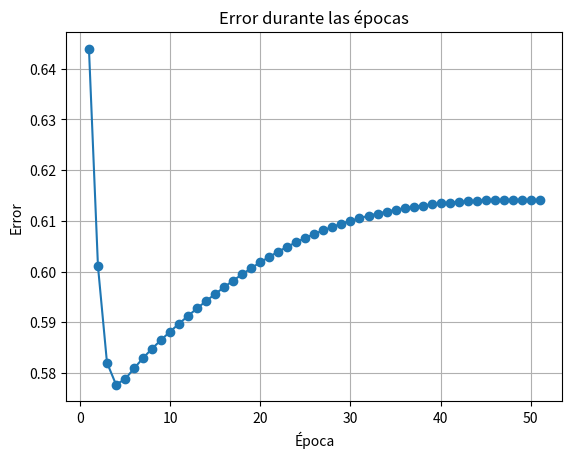

Recreate this plot in Python.
#OR EX
import numpy as np
import matplotlib.pyplot as plt
##Learning rate 
delta = 0.4
#W0=-4
X0=1
it = 0
ECM= 10
epocas=50
error=1
#W = np.array([1,0.9])
epoca = 0

#Yobt = np.array([-1,-1,1,1])
Yobt = np.zeros(4, dtype=float)

#Entrada
X = np.array([[-1,-1],[-1,1],[1,-1],[1,1]])

Yd = np.array([0,1,1,0])
# Listas para almacenar datos para la gráfica
epoca_list = []
error_list = []
#Inicializar la semilla para crear valores random
np.random.seed(40)

##El número de neuronas de entrada será igual al número de columnas de x = 2 entradas (x1, x2)
neuronas_entrada= X.shape[1] #1 porque queremos la columna es decir las entradas
neuronas_salida= 1

####################
##Conecta la capa de entrada con la capa oculta
####################

W_entrada= -np.random.rand(neuronas_entrada,neuronas_entrada) #fila,columa
W0_entrada= -1*np.random.rand(1,neuronas_entrada)#1 porque solo pedimos una fila, con el numero de entradas

####################
##Conecta la capa oculta con la capa de salida
####################
W_salida=-np.random.rand(neuronas_salida,neuronas_entrada)#fila,columna
W0_salida=-1*np.random.rand(1,neuronas_salida)


def escalon(z):
 return np.where(z >=0,1,0)

def bipolar(z):
  return np.where(z >=0,1,-1)

def sigmoide(z):
  return 1/(1+(np.exp(-z)))


while(ECM >= 0.2 and epoca<=epocas):

    for j in range (0, X.shape[0]): #evalua casos
        z_entrada = np.dot(W_entrada.T,X[j,:]) + W0_entrada*X0 #primera capa
        ##Resultado de la capa oculta
        y_entrada = sigmoide(z_entrada) #primera capa

        z_salida =  np.dot(W_salida,y_entrada.T) + W0_salida * X0
        ##Calcula su decisión final y aplica la sigmoide
        Yobt[j] = sigmoide(z_salida)

        if abs(Yd[j] - Yobt[j]) > 0.1: 
            error_actual = Yd[j] - Yobt[j]
            
            W_salida = W_salida + delta * error_actual * y_entrada
            W0_salida = W0_salida + delta * error_actual
            
            W_entrada = W_entrada + delta * np.outer(X[j,:], error_actual)
            W0_entrada = W0_entrada + delta * error_actual.T


    ECM = (1/2)*np.sum((Yd-Yobt)**2)

    print(ECM)
    it += 1
    epoca_list.append(it)
    print("Epoca:", it)
    print("error:", ECM)
    error_list.append(ECM)
    epoca = epoca +1
    print("Epoca: ", epoca)
    print("Y obt de la epoca: ", Yobt)

print("Y obt final: ", Yobt)


# Graficar el error durante las épocas
plt.plot(epoca_list, error_list, marker='o')
plt.title('Error durante las épocas')
plt.xlabel('Época')
plt.ylabel('Error')
plt.grid(True)
plt.show()